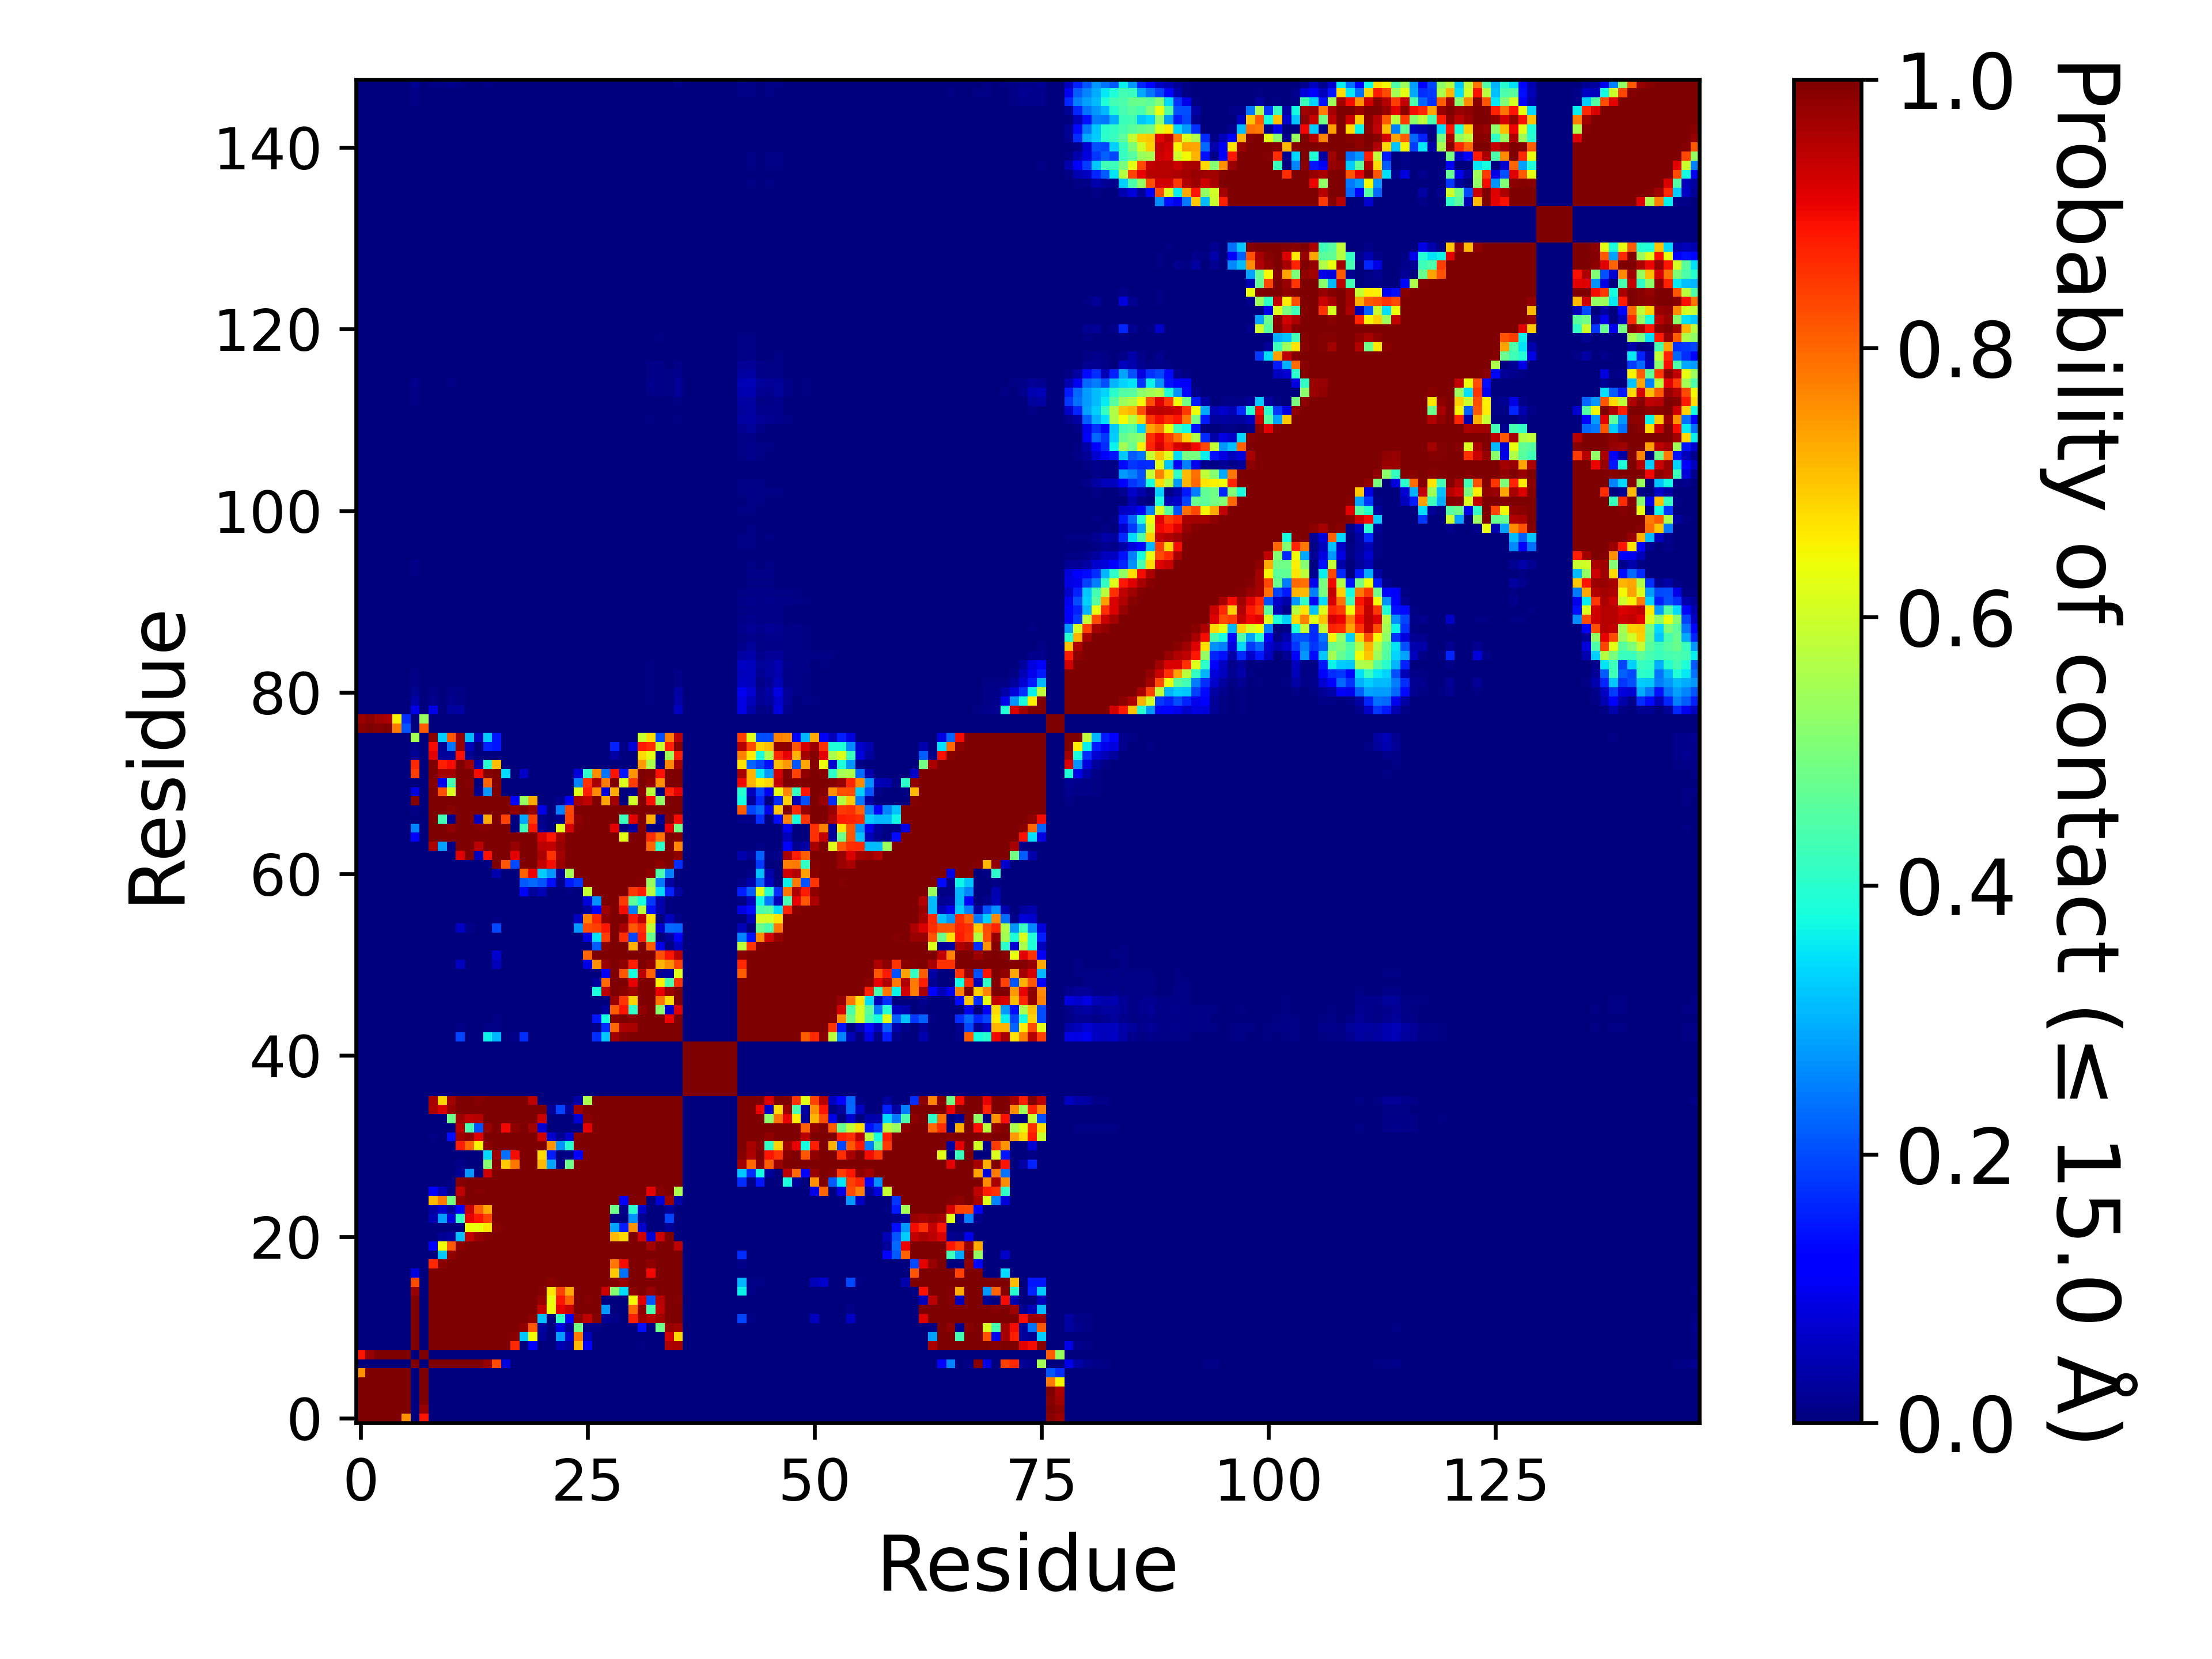

The file beside this chart, header and first rows:
, 1, 2, 3, 4, 5, 6, 7, 8, 9, 10, 11, 12, 13, 14, 15, 16, 17, 18, 19, 20, 21, 22, 23
1, 1.0, 1.0, 1.0, 1.0, 1.0, 0.7576, 0.0, 0.8889, 0.0, 0.0, 0.0, 0.0, 0.0, 0.0, 0.0, 0.0, 0.0, 0.0, 0.0, 0.0, 0.0, 0.0, 0.0
2, 1.0, 1.0, 1.0, 1.0, 1.0, 1.0, 0.0, 0.9781, 0.0, 0.0, 0.0, 0.0, 0.0, 0.0, 0.0, 0.0, 0.0, 0.0, 0.0, 0.0, 0.0, 0.0, 0.0
3, 1.0, 1.0, 1.0, 1.0, 1.0, 1.0, 0.0, 1.0, 0.0, 0.0, 0.0, 0.0, 0.0, 0.0, 0.0, 0.0, 0.0, 0.0, 0.0, 0.0, 0.0, 0.0, 0.0
4, 1.0, 1.0, 1.0, 1.0, 1.0, 1.0, 0.0, 1.0, 0.0, 0.0, 0.0, 0.0, 0.0, 0.0, 0.0, 0.0, 0.0, 0.0, 0.0, 0.0, 0.0, 0.0, 0.0
5, 1.0, 1.0, 1.0, 1.0, 1.0, 1.0, 0.0, 1.0, 0.0, 0.0, 0.0, 0.0, 0.0, 0.0, 0.0, 0.0, 0.0, 0.0, 0.0, 0.0, 0.0, 0.0, 0.0
6, 0.7576, 1.0, 1.0, 1.0, 1.0, 1.0, 0.0, 1.0, 0.0, 0.0, 0.0, 0.0, 0.0, 0.0, 0.0, 0.0, 0.0, 0.0, 0.0, 0.0, 0.0, 0.0, 0.0
7, 0.0, 0.0, 0.0, 0.0, 0.0, 0.0, 1.0, 0.0, 1.0, 1.0, 1.0, 1.0, 1.0, 0.9998, 0.977, 0.8307, 0.08377, 0.0, 0.0, 0.0, 0.0, 0.0, 0.0
8, 0.8889, 0.9781, 1.0, 1.0, 1.0, 1.0, 0.0, 1.0, 0.0, 0.0, 0.0, 0.0, 0.0, 0.0, 0.0, 0.0, 0.0, 0.0, 0.0, 0.0, 0.0, 0.0, 0.0
9, 0.0, 0.0, 0.0, 0.0, 0.0, 0.0, 1.0, 0.0, 1.0, 1.0, 1.0, 1.0, 1.0, 1.0, 1.0, 1.0, 0.9993, 0.8653, 0.00258, 0.1271, 0.0, 0.0, 0.04391
10, 0.0, 0.0, 0.0, 0.0, 0.0, 0.0, 1.0, 0.0, 1.0, 1.0, 1.0, 1.0, 1.0, 1.0, 1.0, 1.0, 1.0, 0.992, 0.3214, 0.6435, 0.02202, 0.00044, 0.2794
11, 0.0, 0.0, 0.0, 0.0, 0.0, 0.0, 1.0, 0.0, 1.0, 1.0, 1.0, 1.0, 1.0, 1.0, 1.0, 1.0, 1.0, 1.0, 0.9843, 0.8141, 0.02893, 0.0, 0.08498
12, 0.0, 0.0, 0.0, 0.0, 0.0, 0.0, 1.0, 0.0, 1.0, 1.0, 1.0, 1.0, 1.0, 1.0, 1.0, 1.0, 1.0, 1.0, 1.0, 0.9863, 0.3158, 0.00051, 0.4124
13, 0.0, 0.0, 0.0, 0.0, 0.0, 0.0, 1.0, 0.0, 1.0, 1.0, 1.0, 1.0, 1.0, 1.0, 1.0, 1.0, 1.0, 1.0, 1.0, 1, 0.9376, 0.6367, 0.9083
14, 0.0, 0.0, 0.0, 0.0, 0.0, 0.0, 0.9998, 0.0, 1.0, 1.0, 1.0, 1.0, 1.0, 1.0, 1.0, 1.0, 1.0, 1.0, 1.0, 1.0, 0.9796, 0.6357, 0.8841
15, 0.0, 0.0, 0.0, 0.0, 0.0, 0.0, 0.977, 0.0, 1.0, 1.0, 1.0, 1.0, 1.0, 1.0, 1.0, 1.0, 1.0, 1.0, 1.0, 1.0, 0.9932, 0.6645, 0.838
16, 0.0, 0.0, 0.0, 0.0, 0.0, 0.0, 0.8307, 0.0, 1.0, 1.0, 1.0, 1.0, 1.0, 1.0, 1.0, 1.0, 1.0, 1.0, 1.0, 1.0, 1.0, 0.9917, 0.9987
17, 0.0, 0.0, 0.0, 0.0, 0.0, 0.0, 0.08377, 0.0, 0.9993, 1.0, 1.0, 1.0, 1.0, 1.0, 1.0, 1.0, 1.0, 1.0, 1.0, 1.0, 1.0, 1.0, 1.0
18, 0.0, 0.0, 0.0, 0.0, 0.0, 0.0, 0.0, 0.0, 0.8653, 0.992, 1.0, 1.0, 1.0, 1.0, 1.0, 1.0, 1.0, 1.0, 1.0, 1.0, 1.0, 1.0, 1.0
19, 0.0, 0.0, 0.0, 0.0, 0.0, 0.0, 0.0, 0.0, 0.00258, 0.3214, 0.9843, 1.0, 1.0, 1.0, 1.0, 1.0, 1.0, 1.0, 1.0, 1.0, 1.0, 1.0, 1.0
20, 0.0, 0.0, 0.0, 0.0, 0.0, 0.0, 0.0, 0.0, 0.1271, 0.6435, 0.8141, 0.9863, 1, 1.0, 1.0, 1.0, 1.0, 1.0, 1.0, 1.0, 1.0, 1.0, 1.0
21, 0.0, 0.0, 0.0, 0.0, 0.0, 0.0, 0.0, 0.0, 0.0, 0.02202, 0.02893, 0.3158, 0.9376, 0.9796, 0.9932, 1.0, 1.0, 1.0, 1.0, 1.0, 1.0, 1.0, 1.0
22, 0.0, 0.0, 0.0, 0.0, 0.0, 0.0, 0.0, 0.0, 0.0, 0.00044, 0.0, 0.00051, 0.6367, 0.6357, 0.6645, 0.9917, 1.0, 1.0, 1.0, 1.0, 1.0, 1.0, 1.0
23, 0.0, 0.0, 0.0, 0.0, 0.0, 0.0, 0.0, 0.0, 0.04391, 0.2794, 0.08498, 0.4124, 0.9083, 0.8841, 0.838, 0.9987, 1.0, 1.0, 1.0, 1.0, 1.0, 1.0, 1.0
24, 0.0, 0.0, 0.0, 0.0, 0.0, 0.0, 0.0, 0.0, 0.02851, 0.07027, 0.02718, 0.1282, 0.9352, 0.8048, 0.7293, 1.0, 1.0, 0.9999, 1.0, 1.0, 1.0, 1.0, 1.0
25, 0.0, 0.0, 0.0, 0.0, 0.0, 0.0, 4.999950000499995e-05, 0.0, 0.7117, 0.7807, 0.4915, 0.9807, 1.0, 0.9995, 0.9997, 1.0, 1.0, 1.0, 1.0, 1.0, 1.0, 1.0, 1.0
26, 0.0, 0.0, 0.0, 0.0, 0.0, 0.0, 0.0, 0.0, 0.1254, 0.05041, 0.00741, 0.9443, 0.9998, 0.9931, 1, 1.0, 1.0, 1.0, 1.0, 1.0, 1.0, 1.0, 1.0
27, 0.0, 0.0, 0.0, 0.0, 0.0, 0.0, 0.0, 0.0, 0.00112, 6.999930000699993e-05, 0.00746, 0.9947, 1, 0.9988, 1.0, 1.0, 1.0, 1.0, 1.0, 1.0, 1.0, 1.0, 1.0
28, 0.0, 0.0, 0.0, 0.0, 0.0, 0.0, 0.0, 0.0, 0.0, 0.0, 0.0, 0.02244, 0.2759, 0.0029, 0.9309, 1.0, 0.9998, 0.9998, 1.0, 1.0, 1.0, 0.9979, 0.9993
29, 0.0, 0.0, 0.0, 0.0, 0.0, 0.0, 0.0, 0.0, 0.0, 0.0, 0.0, 0.00829, 0.00306, 0.0, 0.514, 0.996, 0.6974, 0.7841, 1.0, 0.9997, 0.7135, 0.2874, 0.00752
30, 0.0, 0.0, 0.0, 0.0, 0.0, 0.0, 0.0, 0.0, 0.0, 0.0, 0.0, 0.0, 0.0, 0.0, 0.3421, 0.9749, 0.2382, 0.8969, 1.0, 0.9992, 0.6776, 0.1546, 0.00033
31, 0.0, 0.0, 0.0, 0.0, 0.0, 0.0, 0.0, 0.0, 0.0, 0.0, 0.0, 0.8771, 0.796, 0.6457, 0.9878, 1.0, 0.9991, 0.9999, 1.0, 1.0, 0.9998, 0.7571, 0.2715
32, 0.0, 0.0, 0.0, 0.0, 0.0, 0.0, 0.0, 0.0, 0.00656, 9.99990000099999e-06, 0.137, 0.972, 0.9829, 0.9159, 0.9981, 1.0, 0.9998, 1, 1.0, 1.0, 0.929, 0.06698, 0.01763
33, 0.0, 0.0, 0.0, 0.0, 0.0, 0.0, 0.0, 0.0, 0.0, 0.0, 0.00256, 0.9496, 0.4341, 0.2081, 0.9786, 1, 0.9021, 0.9852, 1.0, 0.9687, 0.07768, 0.0, 0.0
34, 0.0, 0.0, 0.0, 0.0, 0.0, 0.0, 0.0, 0.0, 0.0, 0.0, 0.4823, 0.9717, 0.943, 0.9501, 0.999, 1.0, 0.9991, 1.0, 1.0, 1.0, 0.9305, 0.00196, 0.0015
35, 0.0, 0.0, 0.0, 0.0, 0.0, 0.0, 0.0, 0.0, 0.96, 0.9228, 0.9774, 1.0, 1.0, 0.9998, 1.0, 1.0, 1.0, 1.0, 1.0, 1.0, 0.9964, 0.02168, 0.1951
36, 0.0, 0.0, 0.0, 0.0, 0.0, 0.0, 0.00013, 0.0, 0.9621, 0.6814, 0.9668, 1.0, 0.9993, 0.994, 1.0, 1.0, 0.9998, 1.0, 1.0, 0.9428, 0.00272, 0.0, 0.0
37, 0.0, 0.0, 0.0, 0.0, 0.0, 0.0, 0.0, 0.0, 0.0, 0.0, 0.0, 0.0, 0.0, 0.0, 0.0, 0.0, 0.0, 0.0, 0.0, 0.0, 0.0, 0.0, 0.0
38, 0.0, 0.0, 0.0, 0.0, 0.0, 0.0, 0.0, 0.0, 0.0, 0.0, 0.0, 0.0, 0.0, 0.0, 0.0, 0.0, 0.0, 0.0, 0.0, 0.0, 0.0, 0.0, 0.0
39, 0.0, 0.0, 0.0, 0.0, 0.0, 0.0, 0.0, 0.0, 0.0, 0.0, 0.0, 0.0, 0.0, 0.0, 0.0, 0.0, 0.0, 0.0, 0.0, 0.0, 0.0, 0.0, 0.0
40, 0.0, 0.0, 0.0, 0.0, 0.0, 0.0, 0.0, 0.0, 0.0, 0.0, 0.0, 0.0, 0.0, 0.0, 0.0, 0.0, 0.0, 0.0, 0.0, 0.0, 0.0, 0.0, 0.0
41, 0.0, 0.0, 0.0, 0.0, 0.0, 0.0, 0.0, 0.0, 0.0, 0.0, 0.0, 0.0, 0.0, 0.0, 0.0, 0.0, 0.0, 0.0, 0.0, 0.0, 0.0, 0.0, 0.0
42, 0.0, 0.0, 0.0, 0.0, 0.0, 0.0, 0.0, 0.0, 0.0, 0.0, 0.0, 0.0, 0.0, 0.0, 0.0, 0.0, 0.0, 0.0, 0.0, 0.0, 0.0, 0.0, 0.0
43, 0.0, 0.0, 0.0, 0.0, 0.0, 0.0, 0.0, 0.0, 0.00053, 0.0, 9.99990000099999e-06, 0.1926, 4.999950000499995e-05, 0.0, 0.3645, 0.3066, 0.0, 0.00921, 0.1686, 0.0, 0.0, 0.0, 0.0
44, 0.0, 0.0, 0.0, 0.0, 0.0, 0.0, 0.0, 0.0, 0.0, 0.0, 0.0, 0.00654, 0.0, 0.0, 0.00433, 0.00687, 0.0, 0.0, 9.99990000099999e-06, 0.0, 0.0, 0.0, 0.0
45, 0.0, 0.0, 0.0, 0.0, 0.0, 0.0, 0.0, 0.0, 0.0, 0.0, 0.0, 8.99991000089999e-05, 0.0, 0.0, 0.00022, 0.00646, 0.0, 0.0, 0.00016, 0.0, 0.0, 0.0, 0.0
46, 0.0, 0.0, 0.0, 0.0, 0.0, 0.0, 0.0, 0.0, 0.0, 0.0, 0.0, 0.0, 0.0, 0.0, 0.0, 0.0, 0.0, 0.0, 0.0, 0.0, 0.0, 0.0, 0.0
47, 0.0, 0.0, 0.0, 0.0, 0.0, 0.0, 0.0, 0.0, 0.0, 0.0, 0.0, 0.0, 0.0, 0.0, 0.0, 0.0, 0.0, 0.0, 0.0, 0.0, 0.0, 0.0, 0.0
48, 0.0, 0.0, 0.0, 0.0, 0.0, 0.0, 0.0, 0.0, 0.0, 0.0, 0.0, 0.0005, 0.0, 0.0, 0.0, 0.00303, 0.0, 0.0, 0.0, 0.0, 0.0, 0.0, 0.0
49, 0.0, 0.0, 0.0, 0.0, 0.0, 0.0, 0.0, 0.0, 0.0, 0.0, 0.0, 0.0, 0.0, 0.0, 0.0, 0.0, 0.0, 0.0, 0.0, 0.0, 0.0, 0.0, 0.0
50, 0.0, 0.0, 0.0, 0.0, 0.0, 0.0, 0.0, 0.0, 0.0, 0.0, 0.0, 0.0, 0.0, 0.0, 0.0, 0.0, 0.0, 0.0, 0.0, 0.0, 0.0, 0.0, 0.0
51, 0.0, 0.0, 0.0, 0.0, 0.0, 0.0, 0.0, 0.0, 0.00013, 0.0, 0.0, 0.05724, 0.0, 0.0, 0.00094, 0.05175, 0.0, 0.0, 0.0, 0.0, 0.0, 0.0, 0.0
52, 0.0, 0.0, 0.0, 0.0, 0.0, 0.0, 0.0, 0.0, 0.0, 0.0, 0.0, 0.00087, 0.0, 0.0, 0.0, 0.06681, 0.0, 0.0, 0.00066, 0.0, 0.00024, 0.0, 0.0
53, 0.0, 0.0, 0.0, 0.0, 0.0, 0.0, 0.0, 0.0, 0.0, 0.0, 0.0, 0.0, 0.0, 0.0, 0.0, 0.0, 0.0, 0.0, 0.0, 0.0, 0.0, 0.0, 0.0
54, 0.0, 0.0, 0.0, 0.0, 0.0, 0.0, 0.0, 0.0, 0.0, 0.0, 0.0, 0.00012, 0.0, 0.0, 0.0, 2.999970000299997e-05, 0.0, 0.0, 0.0, 0.0, 0.0, 0.0, 0.0
55, 0.0, 0.0, 0.0, 0.0, 0.0, 0.0, 0.0, 0.0, 0.00019, 0.0, 0.0, 0.05929, 0.01057, 0.0, 0.00036, 0.1983, 9.99990000099999e-05, 0.0, 8.99991000089999e-05, 0.00095, 0.00081, 0.0, 0.0
56, 0.0, 0.0, 0.0, 0.0, 0.0, 0.0, 0.0, 0.0, 0.0, 0.0, 0.0, 0.0, 0.0, 0.0, 0.0, 0.00596, 0.0, 0.0, 0.0, 0.00018, 0.00163, 9.99990000099999e-06, 0.0
57, 0.0, 0.0, 0.0, 0.0, 0.0, 0.0, 0.0, 0.0, 0.0, 0.0, 0.0, 0.0, 0.0, 0.0, 0.0, 0.0, 0.0, 0.0, 0.0, 0.0, 0.0, 0.0, 0.0
58, 0.0, 0.0, 0.0, 0.0, 0.0, 0.0, 0.0, 0.0, 0.0, 0.0, 0.0, 0.0, 0.0, 0.0, 0.0, 0.0, 0.0, 0.0, 0.0, 0.0, 0.00096, 9.99990000099999e-06, 0.0
59, 0.0, 0.0, 0.0, 0.0, 0.0, 0.0, 0.0, 0.0, 0.0, 0.0, 0.0, 0.0, 0.0, 0.0, 0.0, 0.0, 0.0, 0.0, 0.1164, 0.02384, 0.04825, 0.00308, 0.0
60, 0.0, 0.0, 0.0, 0.0, 0.0, 0.0, 0.0, 0.0, 0.0, 0.0, 0.0, 0.0, 0.0, 0.0, 0.0, 0.0, 0.0, 0.0, 0.2119, 0.2268, 0.2087, 0.1397, 0.01063
... 88 more rows
